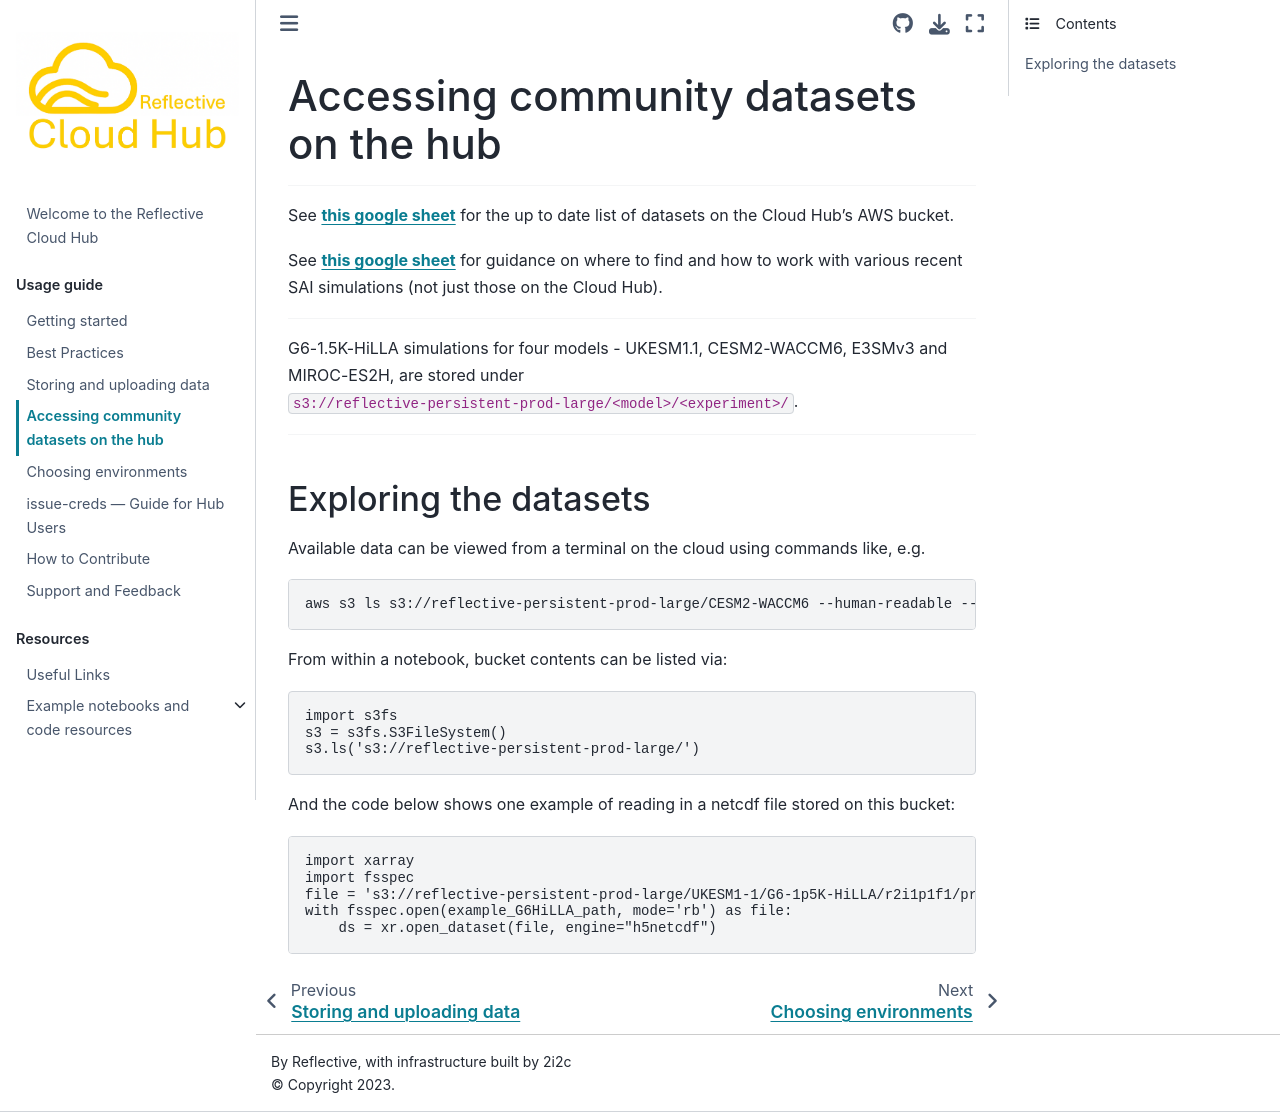

repository: ReflectiveCloud/Book · page: usage_guide/accessing_community_datasets.html · generator: jekyll

# Accessing community datasets on the hub

---

See **[this google sheet](https://docs.google.com/spreadsheets/d/1cjgJQSrDV_IQVN68HoTQpy_xGQQhPy4wz1N0u8E2Pe4/edit?usp=sharing)** for the up to date list of datasets on the Cloud Hub's AWS bucket. 

See **[this google sheet](https://docs.google.com/spreadsheets/d/1gNgWTGHZ3BsKzuqri2lVTJa8JW2lFuQQwUmzLS8boG0/edit?usp=sharing)** for guidance on where to find and how to work with various recent SAI simulations (not just those on the Cloud Hub). 

---

G6-1.5K-HiLLA simulations for four models - UKESM1.1, CESM2-WACCM6, E3SMv3 and MIROC-ES2H, are stored under `s3://reflective-persistent-prod-large/<model>/<experiment>/`.


---
### Exploring the datasets

Available data can be viewed from a terminal on the cloud using commands like, e.g. 
```
aws s3 ls s3://reflective-persistent-prod-large/CESM2-WACCM6 --human-readable --recursive
```


From within a notebook, bucket contents can be listed via: 
```
import s3fs
s3 = s3fs.S3FileSystem()
s3.ls('s3://reflective-persistent-prod-large/')
```

And the code below shows one example of reading in a netcdf file stored on this bucket:
```
import xarray
import fsspec
file = 's3://reflective-persistent-prod-large/UKESM1-1/G6-1p5K-HiLLA/r2i1p1f1/pr_mon_UKESM1_u-ds275_203501-208512.nc'
with fsspec.open(example_G6HiLLA_path, mode='rb') as file:
    ds = xr.open_dataset(file, engine="h5netcdf")
```
